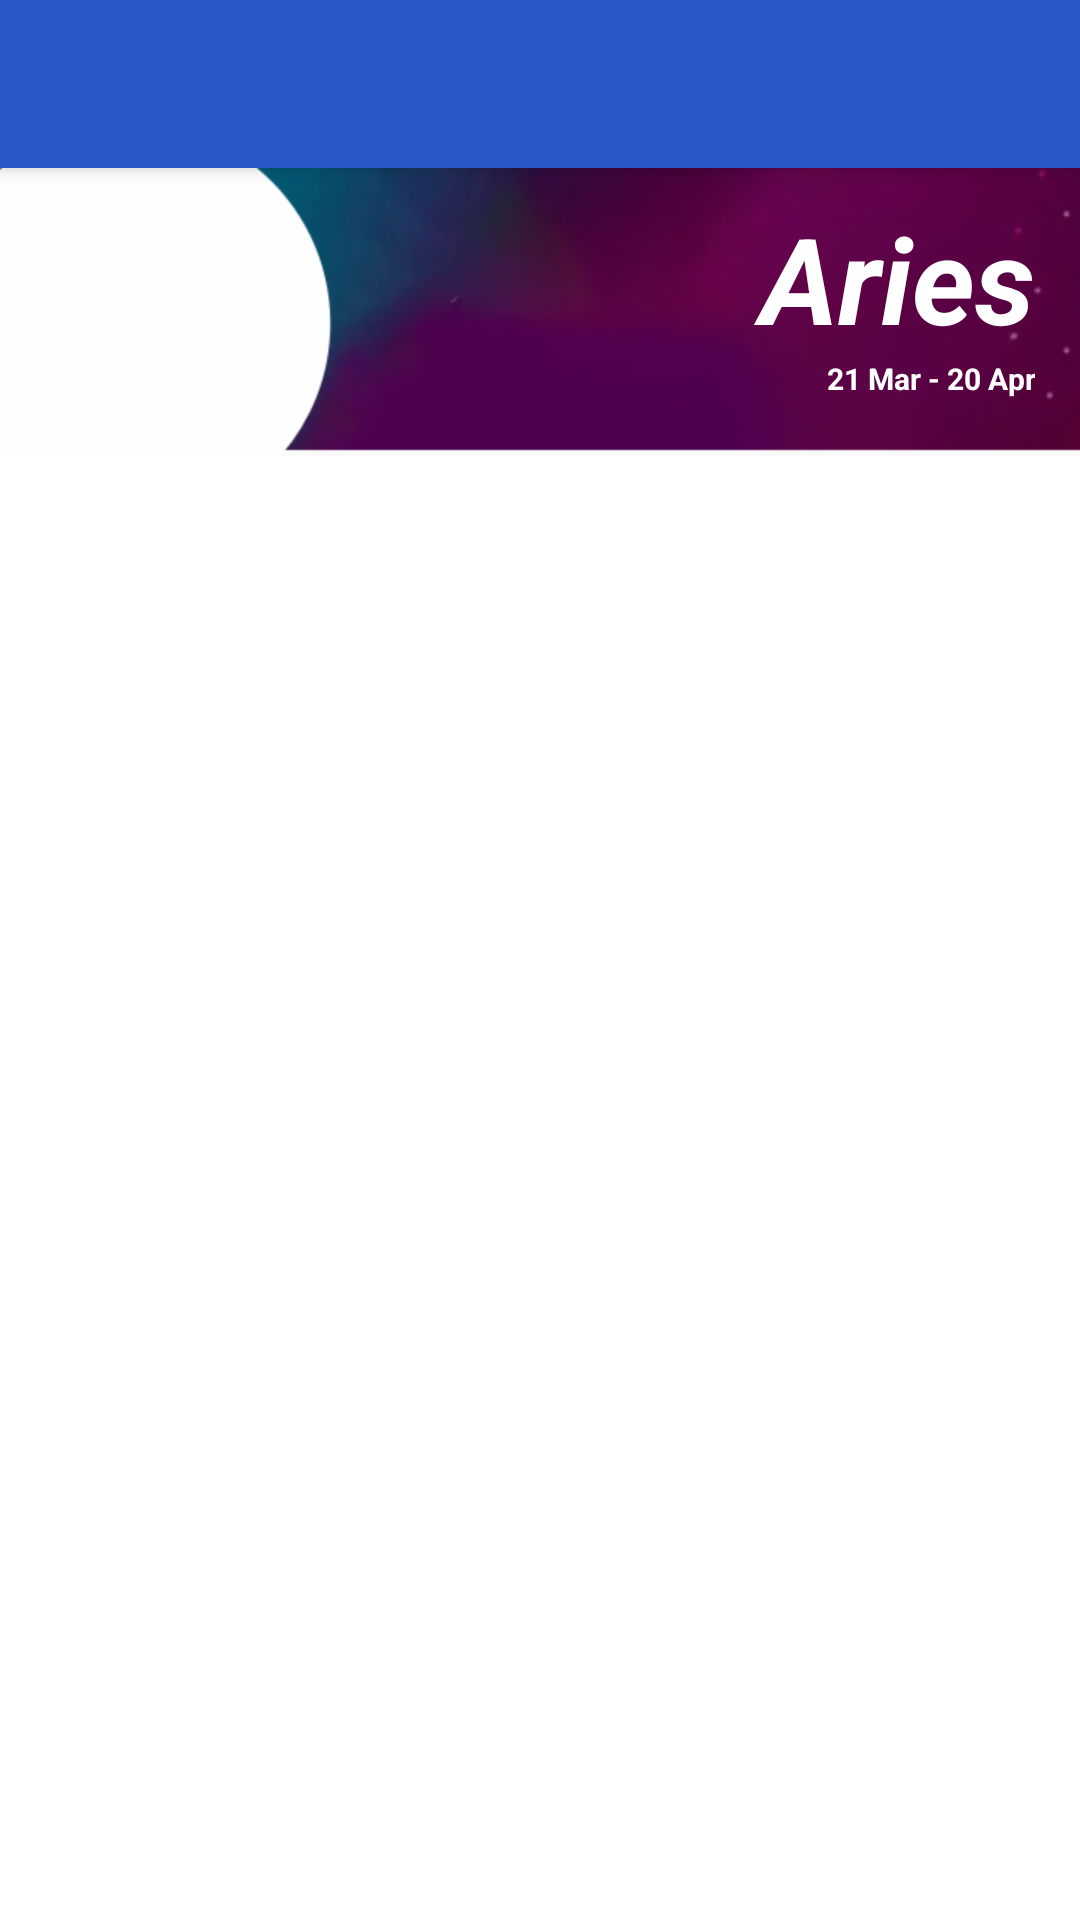

Android layout source for this screen:
<!-- AndroidManifest.xml: application theme AppTheme -->
<!-- res/layout/activity_fondos.xml -->
<?xml version="1.0" encoding="utf-8"?>
<android.support.design.widget.CoordinatorLayout
    xmlns:android="http://schemas.android.com/apk/res/android"
    xmlns:app="http://schemas.android.com/apk/res-auto"
    xmlns:tools="http://schemas.android.com/tools"
    android:layout_width="match_parent"
    android:layout_height="match_parent"
    tools:context="com.sime.itanortegaortega.astross.FondosActivity">

    <include layout="@layout/toolbar" />

    <LinearLayout
        android:layout_width="match_parent"
        android:layout_height="match_parent"
        android:orientation="vertical"
        app:layout_behavior="@string/appbar_scrolling_view_behavior">

        <LinearLayout
            android:layout_width="match_parent"
            android:layout_height="wrap_content"
            android:orientation="horizontal"
            android:background="@drawable/fnd">
            <ImageView
                android:id="@+id/ImgBanner"
                android:layout_width="70dp"
                android:layout_height="70dp"
                android:layout_marginTop="18dp"
                android:layout_marginLeft="18dp"/>
            <LinearLayout
                android:layout_width="match_parent"
                android:layout_height="wrap_content"
                android:orientation="vertical"
                android:paddingTop="10dp"
                android:paddingRight="15dp">
                <TextView
                    android:id="@+id/Txt_Nombre_Signo_Banner"
                    android:layout_width="match_parent"
                    android:layout_height="wrap_content"
                    android:text="@string/aries"
                    style="@style/tit1"/>
                <TextView
                    android:id="@+id/Txt_Fechas_Banner"
                    android:layout_width="match_parent"
                    android:layout_height="wrap_content"
                    android:text="@string/aries_f"
                    style="@style/tit2"
                    />
            </LinearLayout>
        </LinearLayout>

        <ImageView
            android:id="@+id/Img_Fondo"
            android:layout_width="match_parent"
            android:layout_height="match_parent"
            android:background="@android:color/background_light" />

    </LinearLayout>

</android.support.design.widget.CoordinatorLayout>
<!-- res/layout/toolbar.xml (included above) -->
<?xml version="1.0" encoding="utf-8"?>
<android.support.design.widget.AppBarLayout
    xmlns:android="http://schemas.android.com/apk/res/android"
    xmlns:app="http://schemas.android.com/apk/res-auto"
    android:layout_width="match_parent"
    android:layout_height="wrap_content">

    <android.support.v7.widget.Toolbar
        android:id="@+id/id_tb_toolbar"
        android:layout_width="match_parent"
        android:layout_height="wrap_content"
        app:titleTextColor="@color/colorBlanco"
        app:theme="@style/ThemeOverlay.AppCompat.Dark.ActionBar">
    </android.support.v7.widget.Toolbar>

</android.support.design.widget.AppBarLayout>
<!-- resources referenced by this layout -->
<resources>
  <color name="colorBlanco">#ffffff</color>
  <!-- drawable fnd: png bitmap (drawable, 30085 bytes) -->
  <string name="aries">Aries</string>
  <string name="aries_f">21 Mar - 20 Apr</string>
  <style name="tit1">
          <item name="android:textSize">40dp</item>
          <item name="android:textStyle">bold|italic</item>
          <item name="android:textColor">@color/colorBlanco</item>
          <item name="android:gravity">right</item>
      </style>
  <style name="tit2">
          <item name="android:textSize">10dp</item>
          <item name="android:textStyle">bold</item>
          <item name="android:textColor">@color/colorBlanco</item>
          <item name="android:gravity">right</item>
      </style>
  <style name="AppTheme" parent="Theme.AppCompat.Light.NoActionBar">
          
          <item name="colorPrimary">@color/colorPrimary</item>
          <item name="colorPrimaryDark">@color/colorPrimaryDark</item>
          <item name="colorAccent">@color/colorAccent</item>
      </style>
  <color name="colorPrimary">#2a56c6</color>
  <color name="colorPrimaryDark">#21449e</color>
  <color name="colorAccent">#FFFFFF</color>
</resources>
